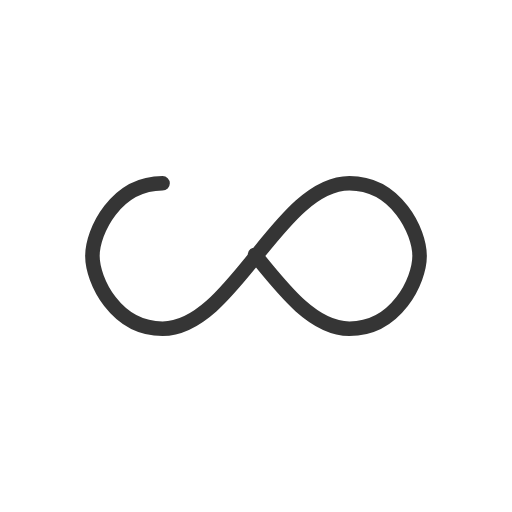
t = 0.00 s
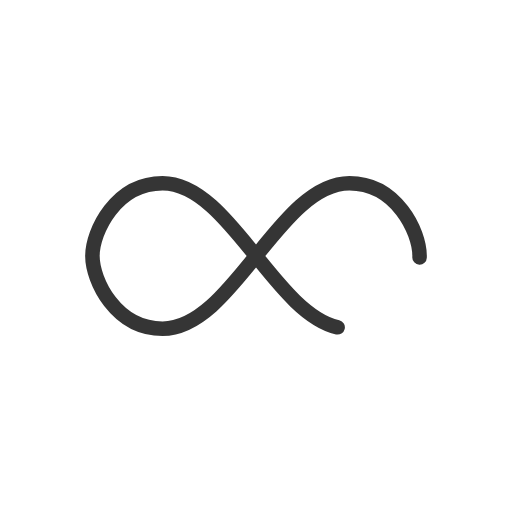
t = 0.60 s
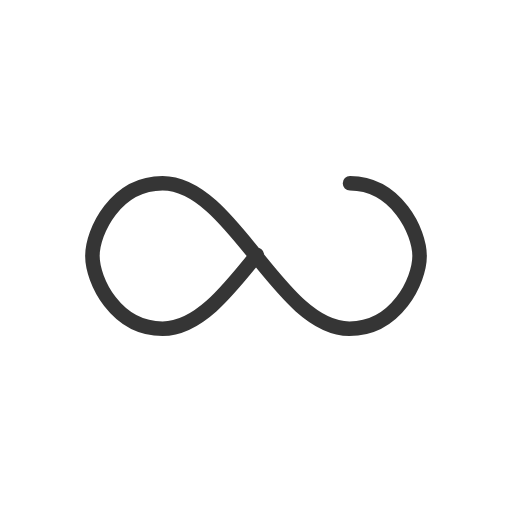
t = 1.19 s
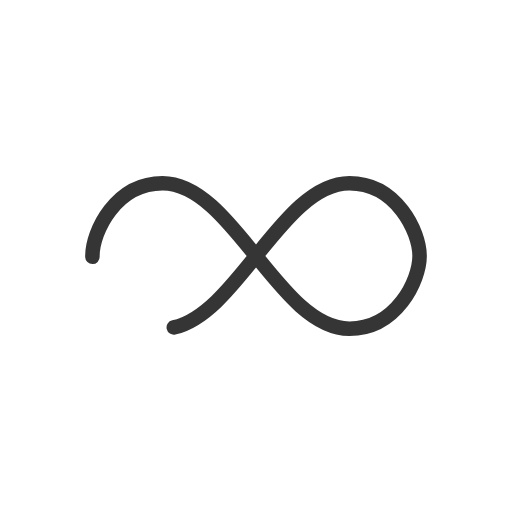
t = 1.79 s

The animated SVG that drew these frames (rendered in a browser with its animation timeline set to each time). Animation: 1 SMIL element (animate=1); one cycle of 2.38 s, repeats indefinitely.

<svg xmlns="http://www.w3.org/2000/svg" viewBox="0 0 100 100" preserveAspectRatio="xMidYMid" width="200" height="200" style="shape-rendering: auto; display: block; background: transparent;" xmlns:xlink="http://www.w3.org/1999/xlink"><g><path style="transform:scale(0.7100000000000001);transform-origin:50px 50px" stroke-linecap="round" d="M24.3 30C11.4 30 5 43.3 5 50s6.4 20 19.3 20c19.3 0 32.1-40 51.4-40 C88.6 30 95 43.3 95 50s-6.4 20-19.3 20C56.4 70 43.6 30 24.3 30z" stroke-dasharray="223.23236755371093 33.35656066894532" stroke-width="4" stroke="#353535" fill="none">
  <animate values="0;256.58892822265625" keyTimes="0;1" dur="2.380952380952381s" repeatCount="indefinite" attributeName="stroke-dashoffset"></animate>
</path><g></g></g><!-- [ldio] generated by https://loading.io --></svg>
